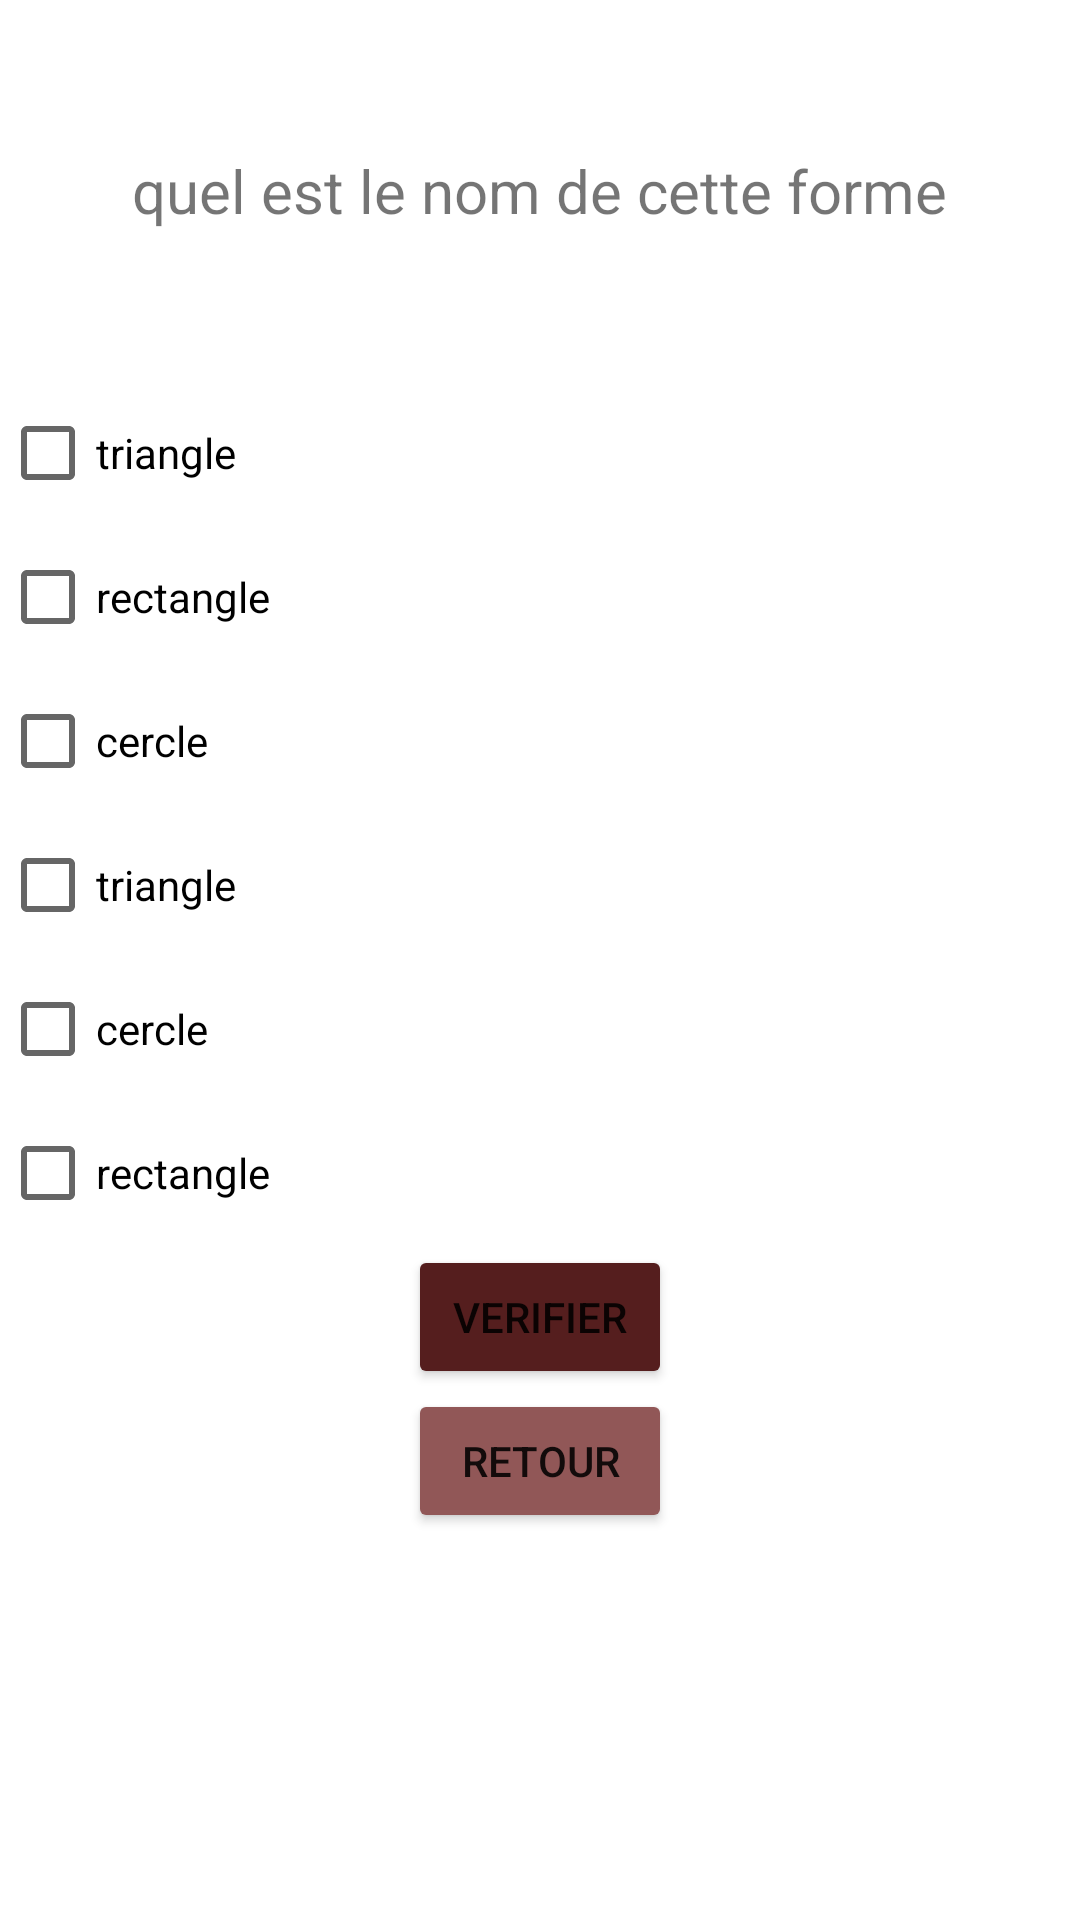

This screen was rendered from an Android layout file. Write that file and the resources it references.
<!-- AndroidManifest.xml: application theme Theme.VolleyProj -->
<!-- res/layout/quiz_form.xml -->
<?xml version="1.0" encoding="utf-8"?>
<androidx.appcompat.widget.LinearLayoutCompat xmlns:android="http://schemas.android.com/apk/res/android"
    android:layout_width="match_parent"
    android:layout_height="match_parent"
    android:orientation="vertical">

    <TextView
        android:layout_width="wrap_content"
        android:layout_height="wrap_content"
        android:text="quel est le nom de cette forme"
        android:layout_gravity="center_horizontal"
        android:textSize="20sp"
        android:layout_marginTop="50dp"
        android:layout_marginBottom="50dp"
        />

    <ImageView
        android:id="@+id/image_view3"
        android:layout_width="match_parent"
        android:layout_height="wrap_content"
        android:layout_gravity="center_horizontal"
        android:contentDescription="imageview"

        />

    <CheckBox android:id="@+id/checkbox7"
        android:layout_width="wrap_content"
        android:layout_height="wrap_content"
        android:text="@string/triangle"


        />
    <CheckBox android:id="@+id/checkbox8"
        android:layout_width="wrap_content"
        android:layout_height="wrap_content"
        android:text="@string/rectangle"


        />

    <CheckBox android:id="@+id/checkbox9"
        android:layout_width="wrap_content"
        android:layout_height="wrap_content"
        android:text="@string/cercle"

        />
    <ImageView
        android:id="@+id/image_view4"
        android:layout_width="match_parent"
        android:layout_height="wrap_content"
        android:layout_gravity="center_horizontal"
        android:contentDescription="imageview"

        />

    <CheckBox android:id="@+id/checkbox10"
        android:layout_width="wrap_content"
        android:layout_height="wrap_content"
        android:text="@string/triangle"


        />
    <CheckBox android:id="@+id/checkbox11"
        android:layout_width="wrap_content"
        android:layout_height="wrap_content"
        android:text="@string/cercle"


        />

    <CheckBox android:id="@+id/checkbox12"
        android:layout_width="wrap_content"
        android:layout_height="wrap_content"
        android:text="@string/rectangle"

        />
    <Button
        android:id="@+id/verifier"
        android:layout_width="wrap_content"
        android:layout_height="wrap_content"
        android:layout_gravity="center_horizontal"
        android:text="verifier"
        android:backgroundTint="#551E1E"/>
    <Button
        android:id="@+id/retour"
        android:layout_width="wrap_content"
        android:layout_height="wrap_content"
        android:layout_gravity="center_horizontal"
        android:text="retour"
        android:backgroundTint="#915757"/>
</androidx.appcompat.widget.LinearLayoutCompat>
<!-- resources referenced by this layout -->
<resources>
  <string name="cercle">cercle</string>
  <string name="rectangle">rectangle</string>
  <string name="triangle">triangle</string>
  <style name="Theme.VolleyProj" parent="Theme.MaterialComponents.DayNight.DarkActionBar">
          
          <item name="colorPrimary">@color/purple_500</item>
          <item name="colorPrimaryVariant">@color/purple_700</item>
          <item name="colorOnPrimary">@color/white</item>
          
          <item name="colorSecondary">@color/teal_200</item>
          <item name="colorSecondaryVariant">@color/teal_700</item>
          <item name="colorOnSecondary">@color/black</item>
          
          <item name="android:statusBarColor" tools:targetApi="l">?attr/colorPrimaryVariant</item>
          
      </style>
  <!-- not gathered from this repository: default colours our renderer supplied (Android Studio template values) -->
  <color name="purple_500">#FF6200EE</color>
  <color name="purple_700">#FF3700B3</color>
  <color name="teal_200">#FF03DAC5</color>
  <color name="teal_700">#FF018786</color>
  <color name="black">#FF000000</color>
  <color name="white">#FFFFFFFF</color>
</resources>
